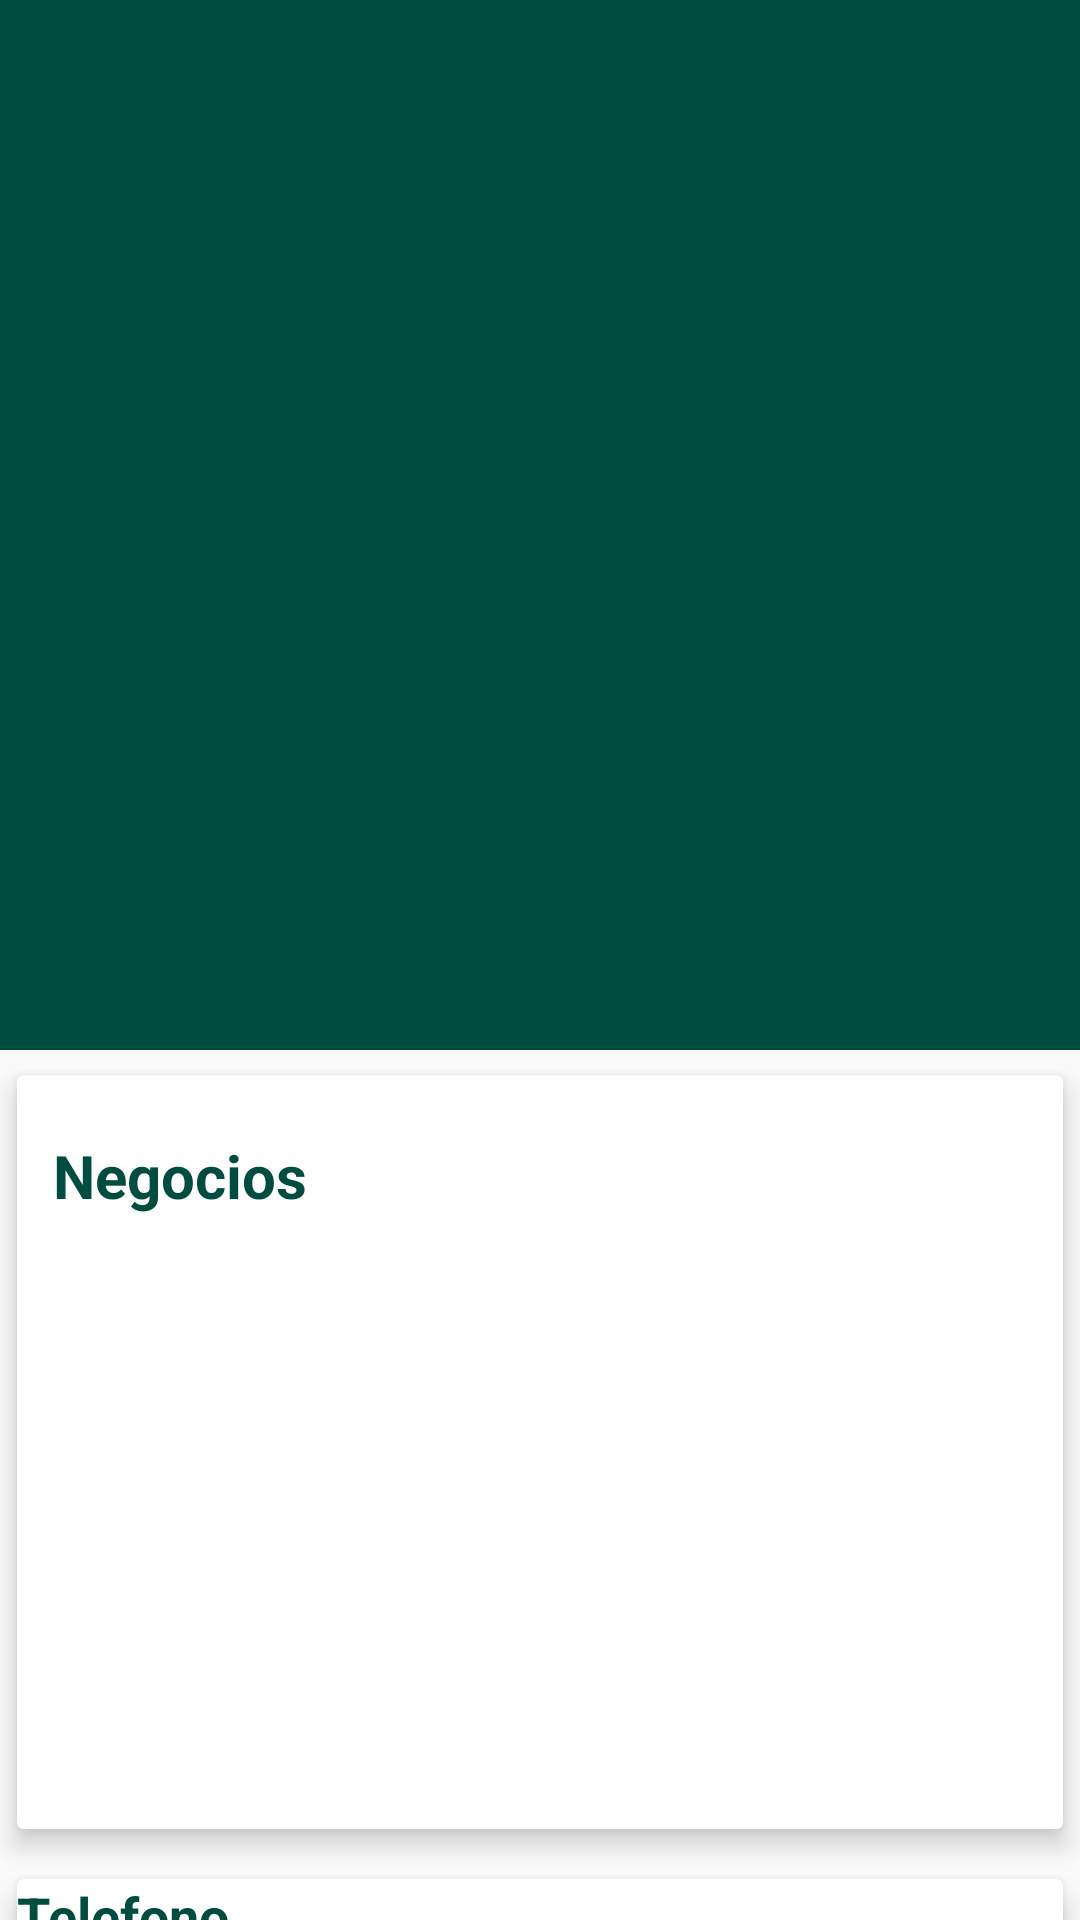

Write the Android layout XML for this screen, with the resource values it uses.
<!-- AndroidManifest.xml: application theme AppTheme -->
<!-- res/layout/activity_negocios_detalles.xml -->
<?xml version="1.0" encoding="utf-8"?>
<android.support.design.widget.CoordinatorLayout
    xmlns:android="http://schemas.android.com/apk/res/android"
    xmlns:app="http://schemas.android.com/apk/res-auto"
    xmlns:tools="http://schemas.android.com/tools"
    android:layout_width="match_parent"
    android:layout_height="match_parent"
    tools:context=".NegociosDetalles">

    <android.support.design.widget.AppBarLayout
        android:id="@+id/app_bar_layout"
        android:theme="@style/ThemeOverlay.AppCompat.Dark.ActionBar"
        android:fitsSystemWindows="true"
        android:layout_width="match_parent"
        android:layout_height="wrap_content">

        <android.support.design.widget.CollapsingToolbarLayout
            android:id="@+id/collapsing"
            android:fitsSystemWindows="true"
            app:layout_scrollFlags="scroll|exitUntilCollapsed"
            app:contentScrim="@color/content_Scrim"
            app:expandedTitleTextAppearance="@android:color/transparent"
            android:layout_width="match_parent"
            android:layout_height="350dp">

            <ImageView
                android:id="@+id/img_negocios"
                android:contentDescription="@string/txt_businessDesc"
                android:scaleType="centerCrop"
                app:layout_collapseMode="parallax"
                android:layout_width="match_parent"
                android:layout_height="match_parent" />

            <android.support.v7.widget.Toolbar
                android:id="@+id/toolbar"
                android:title="@string/txt_business"
                app:popupTheme="@style/AlertDialog.AppCompat.Light"
                app:layout_collapseMode="parallax"
                android:layout_width="match_parent"
                android:layout_height="?android:attr/actionBarSize" />

        </android.support.design.widget.CollapsingToolbarLayout>

    </android.support.design.widget.AppBarLayout>
    
    <android.support.v4.widget.NestedScrollView
        android:id="@+id/nestedScrollingView"
        android:clipToPadding="false"
        app:layout_behavior="@string/appbar_scrolling_view_behavior"
        android:layout_width="match_parent"
        android:layout_height="match_parent">
        
        <LinearLayout
            android:orientation="vertical"
            android:layout_width="match_parent"
            android:layout_height="wrap_content">
            
            <android.support.v7.widget.CardView
                app:cardElevation="5dp"
                app:cardUseCompatPadding="true"
                android:layout_width="match_parent"
                android:layout_height="wrap_content">
                
                <LinearLayout
                    android:orientation="vertical"
                    android:layout_width="match_parent"
                    android:layout_height="wrap_content">
                    
                    <TextView
                        android:id="@+id/negocio_name"
                        android:layout_marginTop="8dp"
                        android:padding="12dp"
                        android:text="@string/txt_business"
                        android:textColor="@color/colorPrimary"
                        android:textSize="20sp"
                        android:textStyle="bold"
                        android:layout_width="wrap_content"
                        android:layout_height="wrap_content" />
                    
                    <LinearLayout
                        android:orientation="horizontal"
                        android:layout_width="match_parent"
                        android:layout_height="wrap_content">
                        
                        <TextView
                            android:id="@+id/negocio_direccion"
                            android:text="@string/txt_address"
                            android:textColor="@color/colorPrimary"
                            android:textSize="18sp"
                            android:textStyle="bold"
                            android:width="0dp"
                            android:layout_width="wrap_content"
                            android:layout_height="wrap_content" />
                        
                    </LinearLayout>
                    
                </LinearLayout>
                
            </android.support.v7.widget.CardView>

            <android.support.v7.widget.CardView
                app:cardElevation="5dp"
                app:cardUseCompatPadding="true"
                android:layout_width="match_parent"
                android:layout_height="wrap_content">

                <TextView
                    android:id="@+id/negocio_telefono"
                    android:text="@string/txt_telefono"
                    android:textColor="@color/colorPrimary"
                    android:textSize="18sp"
                    android:textStyle="bold"
                    android:layout_width="wrap_content"
                    android:layout_height="match_parent" />
            </android.support.v7.widget.CardView>

            <android.support.v7.widget.CardView
                app:cardElevation="5dp"
                app:cardUseCompatPadding="true"
                android:layout_width="match_parent"
                android:layout_height="wrap_content">

                <TextView
                    android:id="@+id/negocio_horarios"
                    android:text="@string/txt_horarios"
                    android:textColor="@color/colorPrimary"
                    android:textSize="18sp"
                    android:textStyle="bold"
                    android:layout_width="wrap_content"
                    android:layout_height="match_parent" />
            </android.support.v7.widget.CardView>

            <android.support.v7.widget.CardView
                app:cardElevation="5dp"
                app:cardUseCompatPadding="true"
                android:layout_width="match_parent"
                android:layout_height="wrap_content">

                <TextView
                    android:id="@+id/negocio_description"
                    android:layout_marginTop="12dp"
                    android:lineSpacingMultiplier="1.5"
                    android:padding="12dp"
                    android:text="@string/txt_descripcion"
                    android:textColor="@android:color/black"
                    android:textSize="14sp"
                    android:layout_width="wrap_content"
                    android:layout_height="match_parent" />
            </android.support.v7.widget.CardView>

        </LinearLayout>
        
    </android.support.v4.widget.NestedScrollView>

</android.support.design.widget.CoordinatorLayout>
<!-- resources referenced by this layout -->
<resources>
  <color name="colorPrimary">#004d40</color>
  <color name="content_Scrim">#0E0D0E</color>
  
  
      //Colors for FButtons
  <string name="txt_address">Dirección</string>
  <string name="txt_business">Negocios</string>
  <string name="txt_businessDesc">Business Description</string>
  <string name="txt_descripcion">Descripción</string>
  <string name="txt_horarios">Horarios</string>
  <string name="txt_telefono">Telefono</string>
  <style name="AppTheme" parent="Theme.AppCompat.Light.NoActionBar">
          
          <item name="colorPrimary">@color/colorPrimary</item>
          <item name="colorPrimaryDark">@color/colorPrimaryDark</item>
          <item name="colorAccent">@color/colorAccent</item>
      </style>
  <color name="colorPrimaryDark">#00251a</color>
  <color name="colorAccent">#39796b</color>
</resources>
